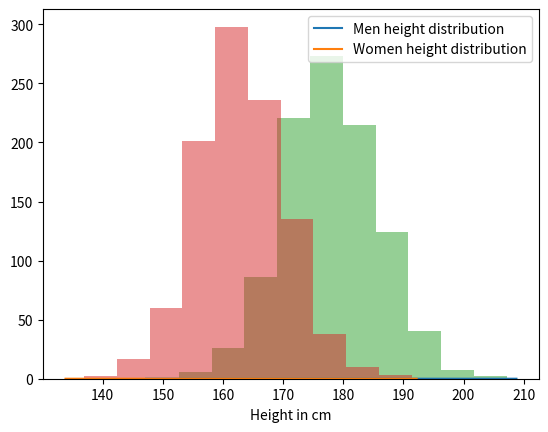

Recreate this plot in Python.
import numpy as np 
import scipy.stats
import matplotlib.pyplot as plt

# Comparison of heights of males and females
# The (mean, std) of men and women are (178, 7.7) and (163, 7.3)

mu_men, sigma_men = 178, 7.7
mu_women, sigma_women = 163, 7.3

men = scipy.stats.norm(mu_men, sigma_men)
women = scipy.stats.norm(mu_women, sigma_women)

def eval_pdf(rv, num=4):
    mean, std = rv.mean(), rv.std()
    xs = np.linspace(mean - num*std, mean + num*std, 100)
    ys = rv.pdf(xs)
    return xs, ys


x_men, y_men = eval_pdf(men)
x_women, y_women = eval_pdf(women)

plt.plot(x_men, y_men, label='Men height distribution')
plt.plot(x_women, y_women, label='Women height distribution')
plt.legend(loc='best')
plt.xlabel('Height in cm')
plt.show()

men_samples = men.rvs(1000)
women_samples = women.rvs(1000)
plt.hist(men_samples, alpha = 0.5)
plt.hist(women_samples, alpha = 0.5)
plt.xlabel('Height in cm')
plt.show()